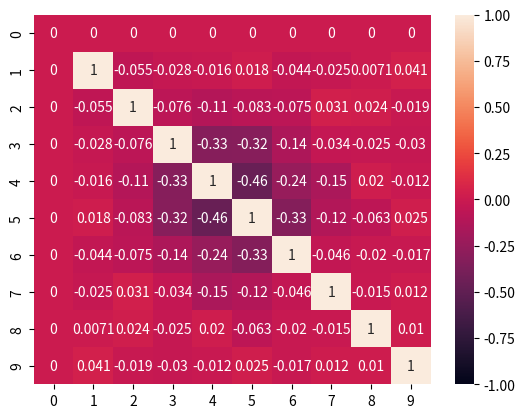

Write the Python code that produced this figure.
import numpy as np
import matplotlib.pylab as plt
import seaborn as sns

dataset = np.random.normal(5.0,1.0,10000)


nbins = 10

binned_data = np.histogram(dataset,bins=nbins,range=(0,10))

print(binned_data)

nsamples = 1000
samples = []
for i in range(nsamples):
    x = np.random.choice(dataset,500)
    binned_x = np.histogram(x,bins=nbins,range=(0,10))
    samples.append(binned_x[0])

print(samples)
samples = np.array(samples)

print(samples)


cc = []
for i in range(nbins):
    cc.append([])
    for j in range(nbins):
        x = np.corrcoef(samples.T[i], samples.T[j])[0][1]
        if x != x:
            x = 0
        cc[i].append(x)
        print(x)

plt.figure()
ax = sns.heatmap(cc,vmin=-1,vmax=1,annot=True)

plt.show()
